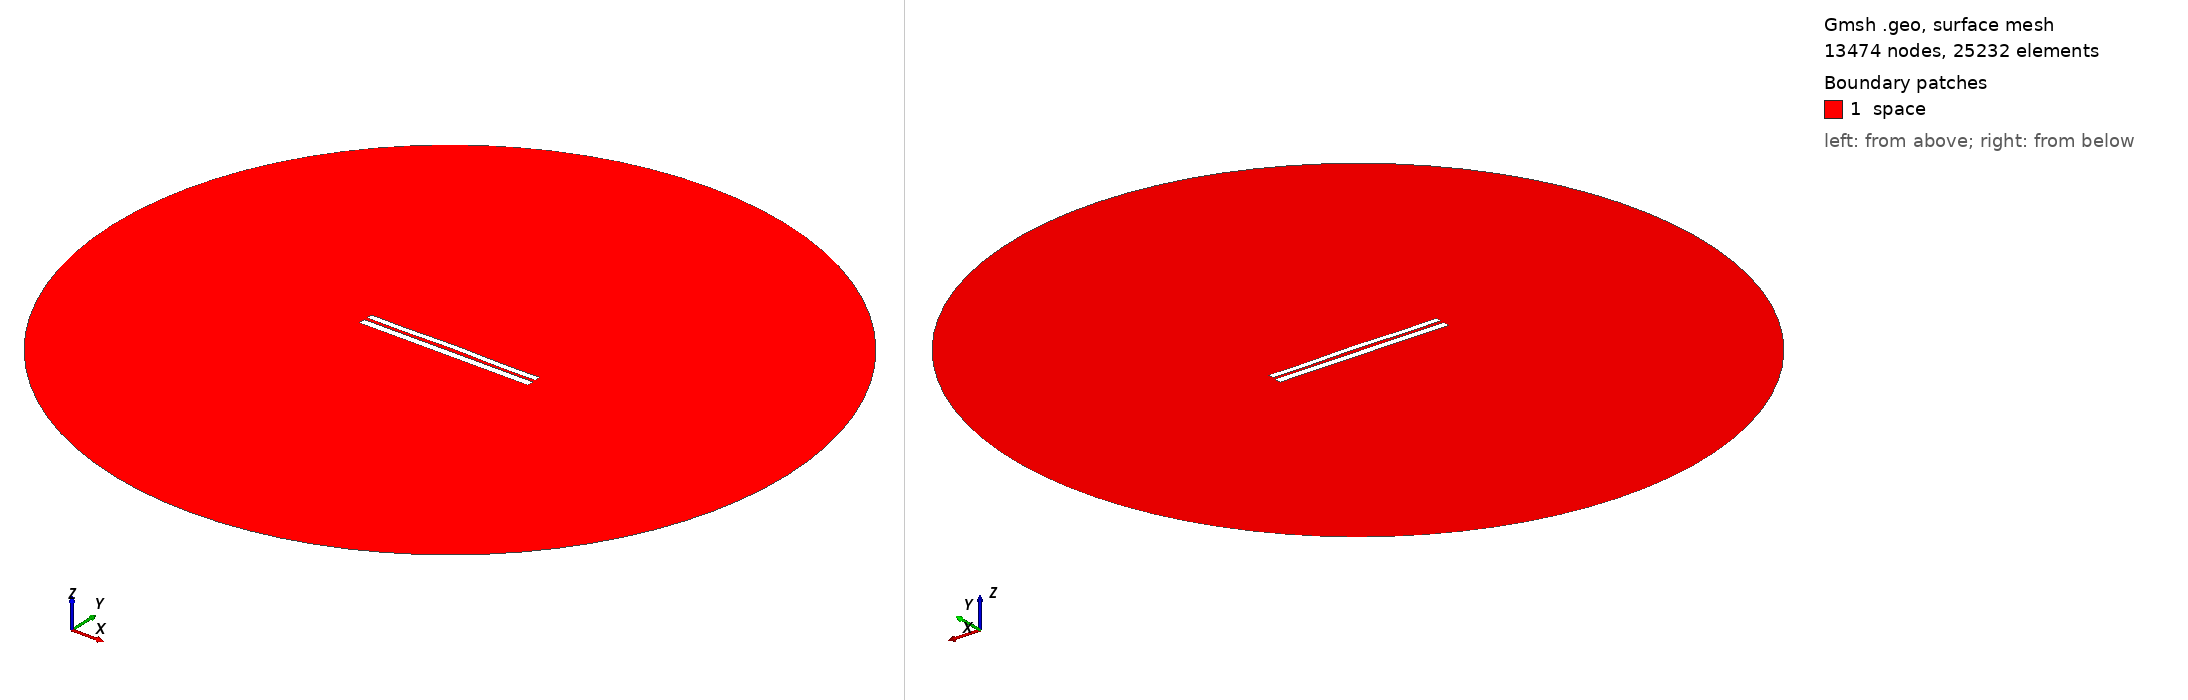

Gmsh geometry script, surface-meshed: 13474 nodes, 25232 surface elements. Boundary patches (legend numbers): 1 space. Left view from above one corner, right view from below the opposite corner. Legend entries are the model's physical surfaces. The drawing asked Gmsh for element sizes between 1% and 20% of the model's largest extent; the script's own settings can give other sizes.

=== 7111.geo (drawn) ===
//---------------------------------------
// Geometry kernel
//---------------------------------------

SetFactory("OpenCASCADE");



//---------------------------------------
// Parameters of the geometry
//---------------------------------------

// Overetch of the upper plate
overetch = 0.25;

// Distance between the plates
distance = 1.75;

// Discretization over the x axis (for the deformation)
nx = 50; 

// Length of the plate
L = 100 - overetch; 

// Number of modes
n = 4; 

// 1st mode coefficient
coeff(1) = -0.075;
beta(1) = 0.596864 * 3.1415926535 / L;

// 2nd mode coefficient
coeff(2) = 0.15;
beta(2) = 1.49418 * 3.1415926535 / L;

// 3rd mode coefficient
coeff(3) = 0.0;
beta(3) = 2.50025 * 3.1415926535 / L;

// 4th mode coefficient
coeff(4) = -0.15;
beta(4) = 3.49999 * 3.1415926535 / L;



//---------------------------------------
// Upper plate (deformed rectangle)
//---------------------------------------

// Coordiantes of the upper plate
xmin = -50;
xmax = 50 - overetch;

// Height of the upper plate
yheight = 4 - 2 * overetch;

// Indexes of the points
UpperID[] = {};
LowerID[] = {};
LeftID[] = {};
RightID[] = {};

// Point index
p = 1;

// Horizontal edges
For i In {1:nx}
    x = xmin + (i-1)*(xmax - xmin)/(nx-1);

    y_bottom = distance / 2 + overetch;
    For j In {1:n}
        C = (Cosh(beta(j)*L) + Cos(beta(j)*L)) / (Sinh(beta(j)*L) + Sin(beta(j)*L));
        y_bottom  = y_bottom + coeff(j) * (Cosh(beta(j)*(x+50)) - Cos(beta(j)*(x+50)) - C * (Sinh(beta(j)*(x+50)) - Sin(beta(j)*(x+50))));
    EndFor

    y_top = y_bottom + yheight;

    Point(p) = {x, y_top, 0, 1.0};
    UpperID[i] = p;
    p = p + 1;

    Point(p) = {x, y_bottom, 0, 1.0};
    LowerID[i] = p;
    p = p + 1;
EndFor

// Create point lists
UpperPts[] = {}; LowerPts[] = {};
For i In {1:nx}
  UpperPts[] += {UpperID[i]};
  LowerPts[] += {LowerID[i]};
EndFor

// Build splines
Spline(1) = {UpperPts[]};
Spline(2) = {LowerPts[]};
Line(3) = {LowerPts[nx-1], UpperPts[nx-1]};
Line(4) = {LowerPts[0], UpperPts[0]};

// Build the plane surface
Curve Loop(1) = {2, 3, -1, -4};
Plane Surface(1) = {1};



//---------------------------------------
// Lower plate (rectangle)
//---------------------------------------

// Vertices
Point(1001) = {-50, -1, 0, 1.0};
Point(1002) = { 50, -1, 0, 1.0};
Point(1003) = { 50,  -5, 0, 1.0};
Point(1004) = {-50,  -5, 0, 1.0};

// Edges
Line(5) = {1001, 1002};
Line(6) = {1002, 1003};
Line(7) = {1003, 1004};
Line(8) = {1004, 1001};

// Plane surface
Line Loop(2) = {5, 6, 7, 8};
Plane Surface(2) = {2}; 



//---------------------------------------
// Outer (fictious) boundary
//---------------------------------------

// Points
Point(1005) = {0, 0, 0};       // Center
Point(1006) = {200, 0, 0};     // Start point
Point(1007) = {0, 200, 0};     // 90 degrees
Point(1008) = {-200, 0, 0};    // 180 degrees
Point(1009) = {0, -200, 0};    // 270 degrees

// Circle arcs (each needs start, center, end)
Circle(9) = {1006, 1005, 1007};
Circle(10) = {1007, 1005, 1008};
Circle(11) = {1008, 1005, 1009};
Circle(12) = {1009, 1005, 1006};

// Plane surface for the entire domain
Curve Loop(3) = {9, 10, 11, 12};
Surface(3) = {3};

// Subtract the plates from the whole domain to obtain the actual domain where we want to solve the equations
BooleanDifference{ Surface{3}; Delete; }{ Surface{1}; Surface{2}; Delete; }




//---------------------------------------
// Transfinite Lines/Curves
//---------------------------------------

// Set the number of points on the boundaries
r = 7;

// Plates
Transfinite Curve {1, 2} = 50*r Using Progression 1;
Transfinite Curve {3, 4} = 2*r Using Progression 1;
Transfinite Line {5, 7} = 50*r Using Progression 1;
Transfinite Line {6, 8} = 2*r Using Progression 1;

// Outer boundary
Transfinite Line {9, 10, 11, 12} = 20 Using Progression 1;



//---------------------------------------
// Physical groups
//---------------------------------------                

// Physical curves (boundaries)
Physical Line("force_segment", 10) = {2};
Physical Line("upper_plate", 11) = {1, 3, 4};
Physical Line("lower_plate", 12) = {5, 6, 7, 8};
Physical Line("boundary", 20) = {9, 10, 11, 12};

// Physical Surfaces
Physical Surface("space", 30) = {3};



//---------------------------------------
// 6. Generate the Mesh
//---------------------------------------

// 2D mesh generation
Mesh 2;
